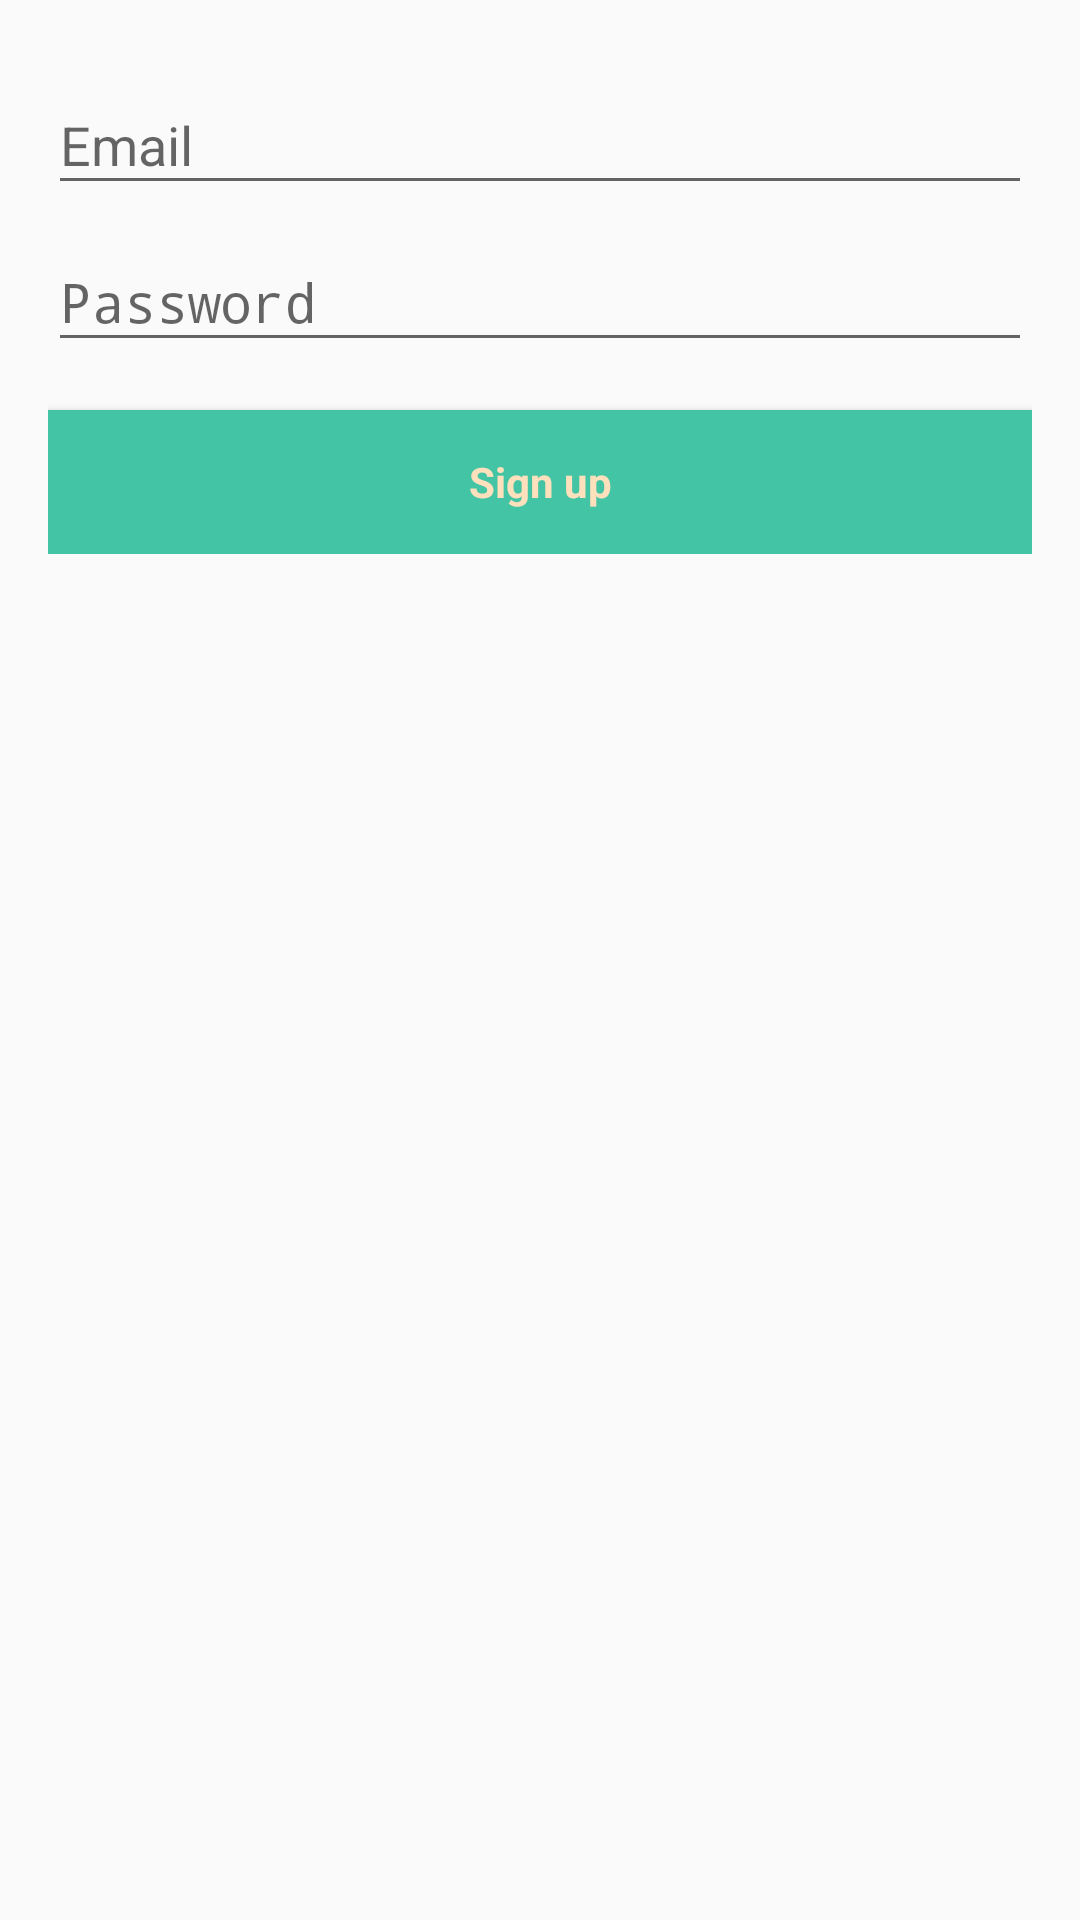

The Android layout XML behind this screen, and the referenced resources:
<!-- AndroidManifest.xml: application theme AppTheme -->
<!-- res/layout/activity_sign_up.xml -->
<?xml version="1.0" encoding="utf-8"?>
<LinearLayout xmlns:android="http://schemas.android.com/apk/res/android"
    xmlns:tools="http://schemas.android.com/tools"
    android:layout_width="match_parent"
    android:layout_height="match_parent"
    android:gravity="center_horizontal"
    android:orientation="vertical"
    android:paddingBottom="@dimen/activity_vertical_margin"
    android:paddingLeft="@dimen/activity_horizontal_margin"
    android:paddingRight="@dimen/activity_horizontal_margin"
    android:paddingTop="@dimen/activity_vertical_margin"
    tools:context=".SignUpActivity">


    
    <ProgressBar
        android:id="@+id/sign_up_progress"
        style="?android:attr/progressBarStyleLarge"
        android:layout_width="wrap_content"
        android:layout_height="wrap_content"
        android:layout_marginBottom="8dp"
        android:visibility="gone" />

    <ScrollView
        android:id="@+id/sign_up_form"
        android:layout_width="match_parent"
        android:layout_height="match_parent">

        <LinearLayout
            android:id="@+id/email_sign_up_form"
            android:layout_width="match_parent"
            android:layout_height="wrap_content"
            android:orientation="vertical">

            <android.support.design.widget.TextInputLayout
                android:layout_width="match_parent"
                android:layout_height="wrap_content">

                <AutoCompleteTextView
                    android:id="@+id/actvEmail"
                    android:layout_width="match_parent"
                    android:layout_height="wrap_content"
                    android:hint="@string/prompt_email"
                    android:inputType="textEmailAddress"
                    android:maxLines="1"
                    android:singleLine="true" />

            </android.support.design.widget.TextInputLayout>

            <android.support.design.widget.TextInputLayout
                android:layout_width="match_parent"
                android:layout_height="wrap_content">

                <EditText
                    android:id="@+id/etPasswordSignUp"
                    android:layout_width="match_parent"
                    android:layout_height="wrap_content"
                    android:hint="@string/prompt_password"
                    android:imeActionId="6"
                    android:imeActionLabel="@string/action_sign_in_short"
                    android:imeOptions="actionUnspecified"
                    android:inputType="textPassword"
                    android:maxLines="1"
                    android:singleLine="true" />

            </android.support.design.widget.TextInputLayout>

            <Button
                android:id="@+id/btnSignUp"
                style="?android:textAppearanceSmall"
                android:layout_width="match_parent"
                android:layout_height="wrap_content"
                android:layout_marginTop="16dp"
                android:textColor="#ffe0bc"
                android:text="@string/action_sign_up"
                android:background="#43c4a4"
                android:textAllCaps="false"
                android:textStyle="bold" />

        </LinearLayout>
    </ScrollView>
</LinearLayout>
<!-- resources referenced by this layout -->
<resources>
  <dimen name="activity_horizontal_margin">16dp</dimen>
  <dimen name="activity_vertical_margin">16dp</dimen>
  <string name="action_sign_in_short">Sign in</string>
  <string name="action_sign_up">Sign up</string>
  <string name="prompt_email">Email</string>
  <string name="prompt_password">Password</string>
  <style name="AppTheme" parent="Theme.AppCompat.Light.DarkActionBar">
          
          <item name="colorPrimary">@color/colorPrimary</item>
          <item name="colorPrimaryDark">@color/colorPrimaryDark</item>
          <item name="colorAccent">@color/colorAccent</item>
      </style>
  <color name="colorPrimary">#3F51B5</color>
  <color name="colorPrimaryDark">#303F9F</color>
  <color name="colorAccent">#FF4081</color>
</resources>
